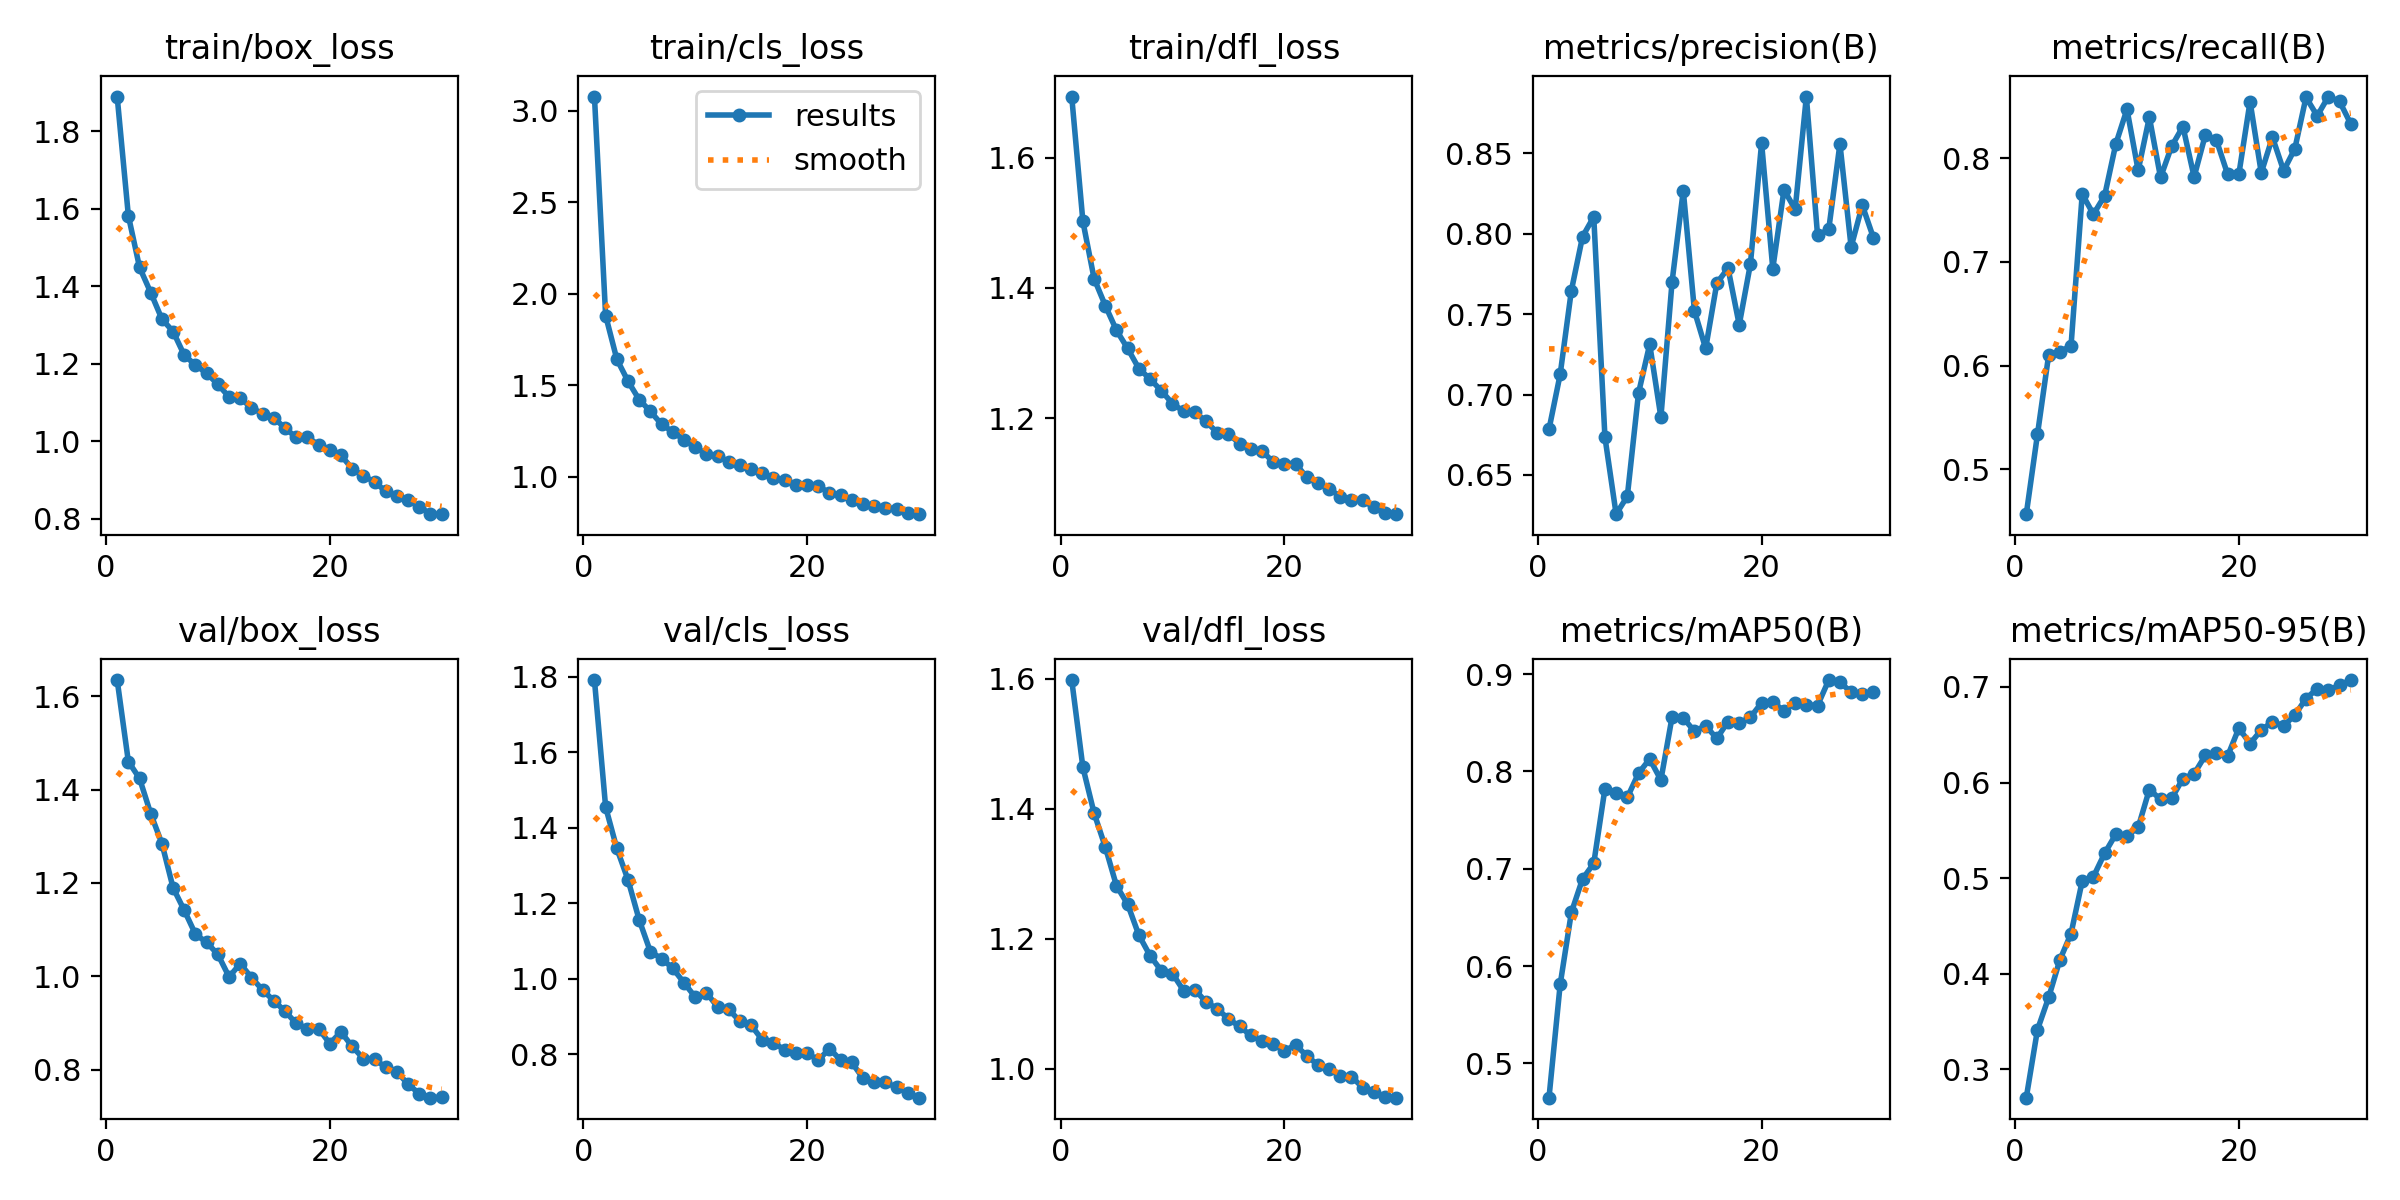

The file beside this chart, header and first rows:
epoch, time, train/box_loss, train/cls_loss, train/dfl_loss, metrics/precision(B), metrics/recall(B), metrics/mAP50(B), metrics/mAP50-95(B), val/box_loss, val/cls_loss, val/dfl_loss, lr/pg0, lr/pg1, lr/pg2
1, 42.32, 1.889, 3.077, 1.694, 0.6784, 0.4568, 0.4647, 0.2704, 1.635, 1.792, 1.598, 0.0001942, 0.0001942, 0.0001942
2, 80.07, 1.582, 1.88, 1.502, 0.7126, 0.5336, 0.5812, 0.3414, 1.46, 1.455, 1.463, 0.0003773, 0.0003773, 0.0003773
3, 117.6, 1.449, 1.642, 1.414, 0.7646, 0.6102, 0.6551, 0.3752, 1.424, 1.345, 1.393, 0.0005475, 0.0005475, 0.0005475
4, 154.7, 1.383, 1.521, 1.373, 0.7981, 0.6134, 0.6896, 0.4144, 1.348, 1.262, 1.341, 0.0005298, 0.0005298, 0.0005298
5, 192, 1.315, 1.42, 1.335, 0.8104, 0.619, 0.7055, 0.442, 1.284, 1.156, 1.281, 0.0005104, 0.0005104, 0.0005104
6, 229.3, 1.283, 1.356, 1.307, 0.6734, 0.7654, 0.7823, 0.497, 1.189, 1.072, 1.253, 0.000491, 0.000491, 0.000491
7, 266.1, 1.222, 1.285, 1.276, 0.6257, 0.746, 0.7776, 0.5015, 1.141, 1.054, 1.206, 0.0004716, 0.0004716, 0.0004716
8, 302.9, 1.197, 1.245, 1.26, 0.6368, 0.7637, 0.7733, 0.5259, 1.09, 1.028, 1.174, 0.0004522, 0.0004522, 0.0004522
9, 339.4, 1.175, 1.201, 1.242, 0.7008, 0.8136, 0.7981, 0.5459, 1.072, 0.9897, 1.151, 0.0004328, 0.0004328, 0.0004328
10, 376.4, 1.147, 1.16, 1.222, 0.7312, 0.8472, 0.8128, 0.5441, 1.047, 0.9519, 1.146, 0.0004134, 0.0004134, 0.0004134
11, 413.8, 1.114, 1.125, 1.21, 0.6859, 0.7882, 0.7912, 0.5531, 0.9986, 0.9637, 1.12, 0.000394, 0.000394, 0.000394
12, 451, 1.111, 1.115, 1.209, 0.7701, 0.8396, 0.856, 0.5927, 1.027, 0.9256, 1.122, 0.0003746, 0.0003746, 0.0003746
13, 487.9, 1.086, 1.081, 1.195, 0.8267, 0.7815, 0.8551, 0.5824, 0.9972, 0.9189, 1.103, 0.0003552, 0.0003552, 0.0003552
14, 524.8, 1.071, 1.063, 1.178, 0.7519, 0.8117, 0.8412, 0.5835, 0.9705, 0.8876, 1.092, 0.0003357, 0.0003357, 0.0003357
15, 562.1, 1.061, 1.04, 1.176, 0.7286, 0.8305, 0.847, 0.6041, 0.9474, 0.8769, 1.077, 0.0003163, 0.0003163, 0.0003163
16, 598.8, 1.034, 1.017, 1.161, 0.7692, 0.782, 0.8339, 0.6091, 0.925, 0.8384, 1.065, 0.0002969, 0.0002969, 0.0002969
17, 635.3, 1.01, 0.9934, 1.153, 0.7785, 0.8223, 0.8513, 0.6283, 0.8989, 0.8313, 1.051, 0.0002775, 0.0002775, 0.0002775
18, 671.7, 1.01, 0.983, 1.15, 0.7433, 0.8171, 0.8497, 0.6304, 0.8877, 0.8113, 1.043, 0.0002581, 0.0002581, 0.0002581
19, 708.5, 0.9915, 0.9553, 1.132, 0.7811, 0.7843, 0.8557, 0.6278, 0.8878, 0.8042, 1.037, 0.0002387, 0.0002387, 0.0002387
20, 745.6, 0.9776, 0.9548, 1.13, 0.8562, 0.7847, 0.8705, 0.6569, 0.8556, 0.8041, 1.028, 0.0002193, 0.0002193, 0.0002193
21, 825.5, 0.9638, 0.946, 1.13, 0.7782, 0.8546, 0.8718, 0.6406, 0.8806, 0.7839, 1.036, 0.0001999, 0.0001999, 0.0001999
22, 861.7, 0.9298, 0.9125, 1.109, 0.8271, 0.7859, 0.862, 0.655, 0.8495, 0.8153, 1.02, 0.0001805, 0.0001805, 0.0001805
23, 898, 0.9106, 0.8995, 1.1, 0.8151, 0.8202, 0.8706, 0.6635, 0.8236, 0.7848, 1.006, 0.0001611, 0.0001611, 0.0001611
24, 934.6, 0.8958, 0.8738, 1.091, 0.8851, 0.788, 0.8685, 0.6593, 0.8229, 0.7784, 0.9999, 0.0001417, 0.0001417, 0.0001417
25, 970.9, 0.8708, 0.8514, 1.079, 0.799, 0.8091, 0.8677, 0.6705, 0.8044, 0.7366, 0.9885, 0.0001223, 0.0001223, 0.0001223
26, 1007, 0.8582, 0.8374, 1.075, 0.8026, 0.8587, 0.894, 0.6879, 0.7956, 0.7268, 0.988, 0.0001029, 0.0001029, 0.0001029
27, 1044, 0.8486, 0.8302, 1.074, 0.8558, 0.8408, 0.8915, 0.6981, 0.768, 0.7254, 0.971, 8.3496e-05, 8.3496e-05, 8.3496e-05
28, 1081, 0.8315, 0.8205, 1.063, 0.7916, 0.8595, 0.8817, 0.6963, 0.7486, 0.7127, 0.9637, 6.4092e-05, 6.4092e-05, 6.4092e-05
29, 1117, 0.8124, 0.7997, 1.054, 0.8176, 0.8547, 0.8793, 0.7019, 0.7397, 0.698, 0.9562, 4.4688e-05, 4.4688e-05, 4.4688e-05
30, 1154, 0.8122, 0.7944, 1.052, 0.7972, 0.8331, 0.8821, 0.7072, 0.7404, 0.6851, 0.9555, 2.5284e-05, 2.5284e-05, 2.5284e-05
